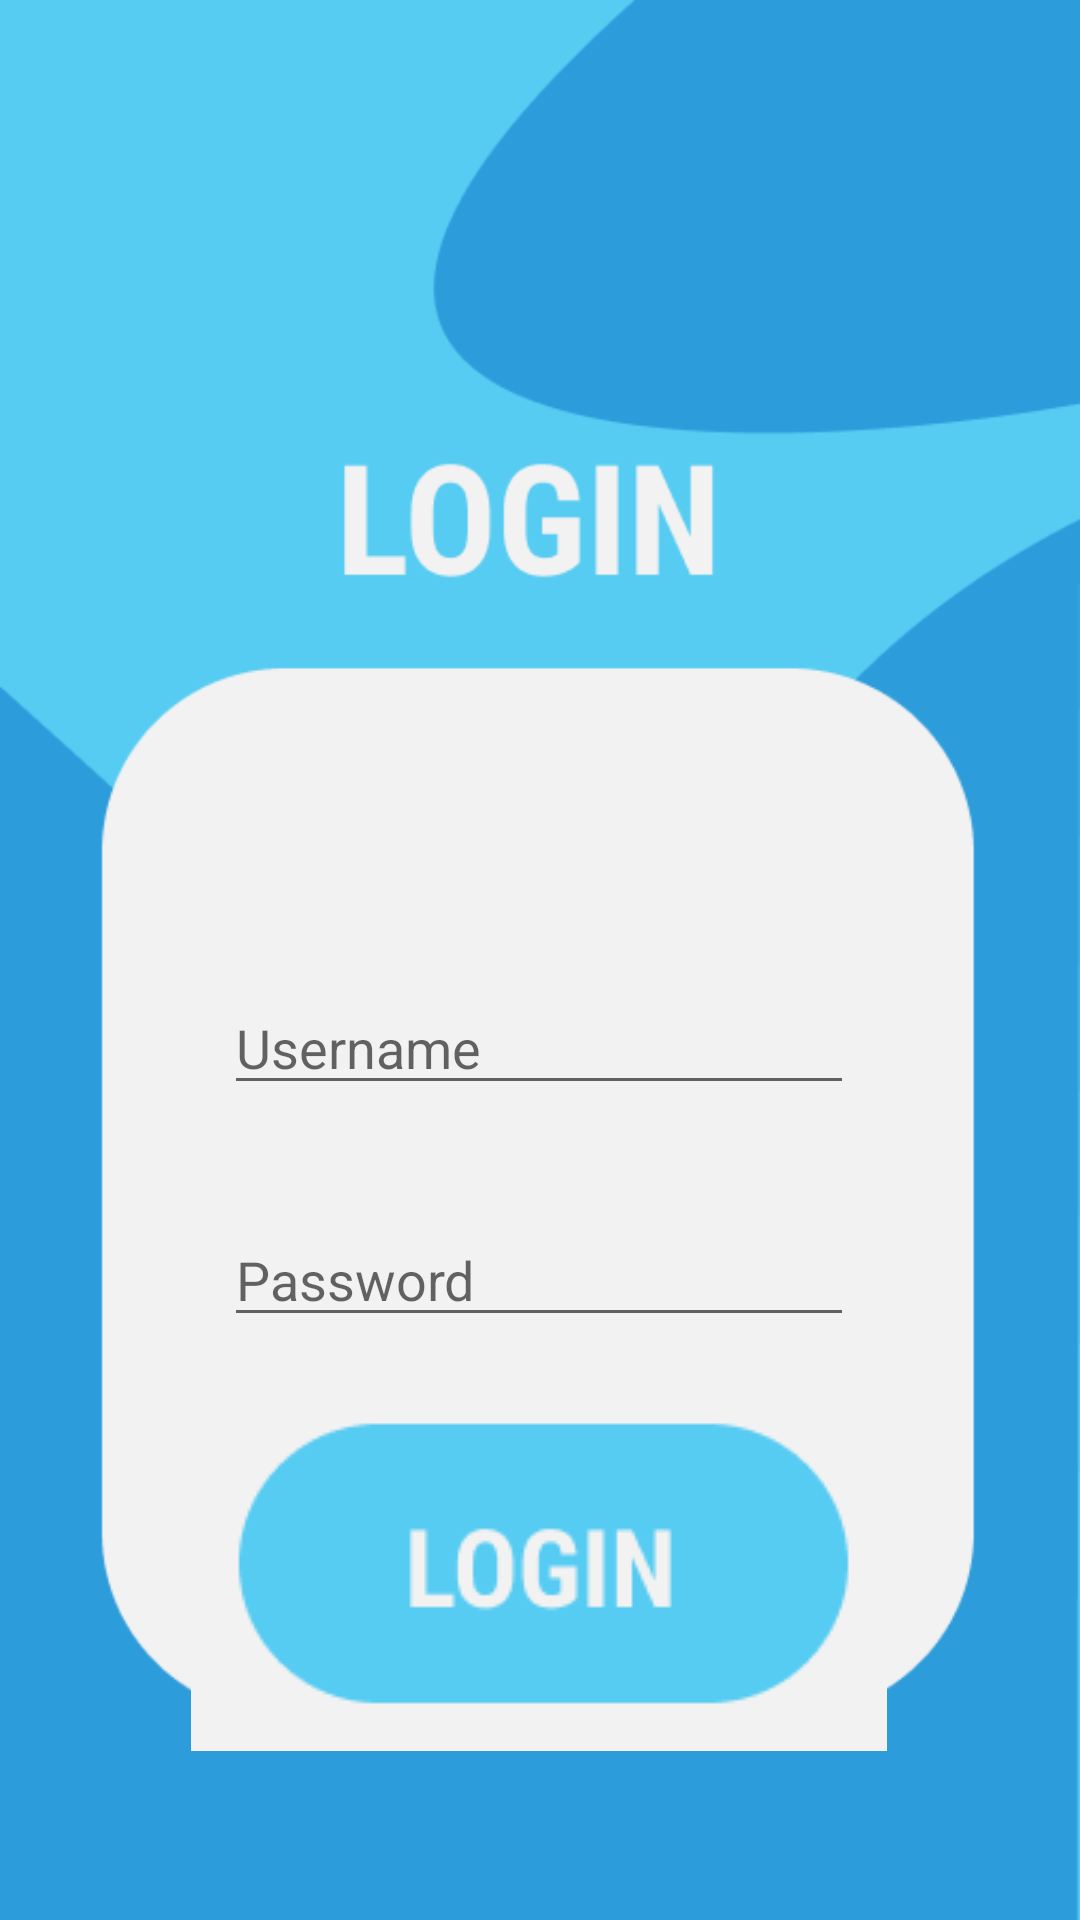

This screen was rendered from an Android layout file. Write that file and the resources it references.
<!-- AndroidManifest.xml: application theme Theme.Firebase_Login_System -->
<!-- res/layout/login.xml -->
<?xml version="1.0" encoding="utf-8"?>
<androidx.constraintlayout.widget.ConstraintLayout xmlns:android="http://schemas.android.com/apk/res/android"
    xmlns:app="http://schemas.android.com/apk/res-auto"
    xmlns:tools="http://schemas.android.com/tools"
    android:layout_width="match_parent"
    android:layout_height="match_parent"
    tools:context=".Login"
    android:background="@drawable/loginpannel">

    <EditText
        android:id="@+id/loginUsername"
        android:layout_width="wrap_content"
        android:layout_height="wrap_content"
        android:layout_marginTop="12dp"
        android:ems="10"
        android:hint="Username"
        android:inputType="textPersonName"
        app:layout_constraintEnd_toEndOf="parent"
        app:layout_constraintHorizontal_bias="0.497"
        app:layout_constraintStart_toStartOf="parent"
        app:layout_constraintTop_toBottomOf="@+id/loginvalidation3" />

    <EditText
        android:id="@+id/loginPassword"
        android:layout_width="wrap_content"
        android:layout_height="wrap_content"
        android:layout_marginTop="36dp"
        android:ems="10"
        android:hint="Password"
        android:inputType="textPassword"
        app:layout_constraintEnd_toEndOf="@+id/loginUsername"
        app:layout_constraintHorizontal_bias="0.0"
        app:layout_constraintStart_toStartOf="@+id/loginUsername"
        app:layout_constraintTop_toBottomOf="@+id/loginUsername" />

    <ImageButton
        android:id="@+id/loginButton"
        android:layout_width="232dp"
        android:layout_height="133dp"
        android:layout_marginTop="8dp"
        app:layout_constraintBottom_toBottomOf="parent"
        app:layout_constraintEnd_toEndOf="@+id/loginPassword"
        app:layout_constraintStart_toStartOf="@+id/loginPassword"
        app:layout_constraintTop_toBottomOf="@+id/loginPassword"
        app:layout_constraintVertical_bias="0.0"
        app:srcCompat="@drawable/loginbutton" />

    <TextView
        android:id="@+id/loginvalidation3"
        android:layout_width="wrap_content"
        android:layout_height="wrap_content"
        android:layout_marginTop="296dp"
        app:layout_constraintEnd_toEndOf="@+id/loginUsername"
        app:layout_constraintStart_toStartOf="@+id/loginUsername"
        app:layout_constraintTop_toTopOf="parent" />

    <TextView
        android:id="@+id/loginvalidation4"
        android:layout_width="wrap_content"
        android:layout_height="wrap_content"
        app:layout_constraintBottom_toTopOf="@+id/loginPassword"
        app:layout_constraintEnd_toEndOf="@+id/loginPassword"
        app:layout_constraintStart_toStartOf="@+id/loginPassword"
        app:layout_constraintTop_toBottomOf="@+id/loginUsername"
        app:layout_constraintVertical_bias="0.529" />
</androidx.constraintlayout.widget.ConstraintLayout>
<!-- resources referenced by this layout -->
<resources>
  <!-- drawable loginbutton: png bitmap (drawable, 2659 bytes) -->
  <!-- drawable loginpannel: png bitmap (drawable-v24, 10819 bytes) -->
  <style name="Theme.Firebase_Login_System" parent="Theme.MaterialComponents.DayNight.DarkActionBar">
          
          <item name="colorPrimary">@color/purple_500</item>
          <item name="colorPrimaryVariant">@color/purple_700</item>
          <item name="colorOnPrimary">@color/white</item>
          
          <item name="colorSecondary">@color/teal_200</item>
          <item name="colorSecondaryVariant">@color/teal_700</item>
          <item name="colorOnSecondary">@color/black</item>
          
          <item name="android:statusBarColor" tools:targetApi="l">?attr/colorPrimaryVariant</item>
          
      </style>
  <!-- not gathered from this repository: default colours our renderer supplied (Android Studio template values) -->
  <color name="purple_500">#FF6200EE</color>
  <color name="purple_700">#FF3700B3</color>
  <color name="teal_200">#FF03DAC5</color>
  <color name="teal_700">#FF018786</color>
  <color name="black">#FF000000</color>
  <color name="white">#FFFFFFFF</color>
</resources>
